Run: headless pygame with SDL's dummy video driver; simulated clock (each Clock.tick advances the game by its frame time, no real sleeping); random seed 0; keys injected as events and as key.get_pressed() state; no mouse input.
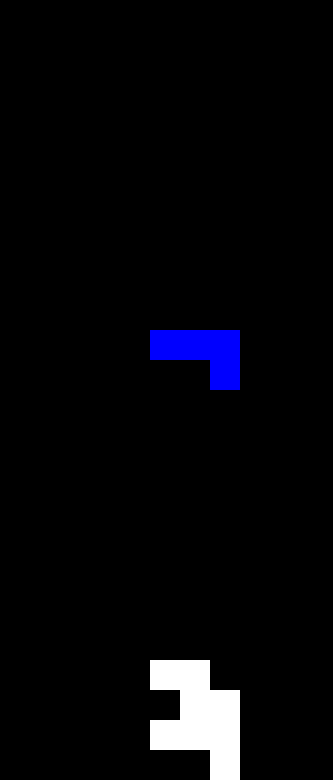
Frame 1 of 4 · flips 1–60 · no input
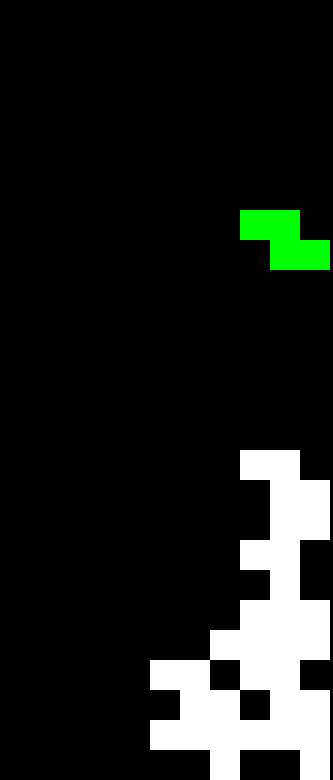
Frame 2 of 4 · flips 61–180 · tapped SPACE, RETURN · held RIGHT (→), D
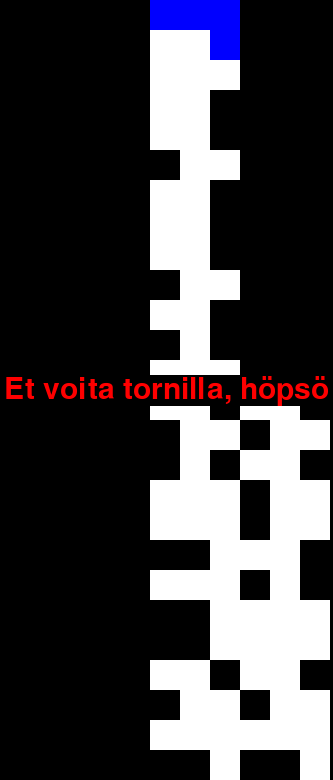
Frame 3 of 4 · flips 181–300 · held DOWN (↓), S
Frame 4 of 4 · flips 301–420 · held LEFT (←), A, UP (↑), W · screen unchanged from frame 3, image omitted

The pygame program that drew these frames:

import pygame
import random

# Colors
RED = (255, 0, 0)
BLACK = (0, 0, 0)
WHITE = (255, 255, 255)

# Tetriminojen värit
COLORS = {
    "I": (0, 255, 255),  # Cyan
    "O": (255, 255, 0),  # Yellow
    "T": (128, 0, 128),  # Purple
    "S": (0, 255, 0),  # Green
    "Z": (255, 0, 0),  # Red
    "L": (255, 165, 0),  # Orange
    "J": (0, 0, 255)  # Blue
}

# Tetriminojen muodot
SHAPES = {
    "I": [[1, 1, 1, 1]],  # I tetrimino
    "O": [[1, 1], [1, 1]],  # O tetrimino
    "T": [[0, 1, 0], [1, 1, 1]],  # T tetrimino
    "S": [[1, 1, 0], [0, 1, 1]],  # S tetrimino
    "Z": [[0, 1, 1], [1, 1, 0]],  # Z tetrimino
    "L": [[1, 1, 1], [1, 0, 0]],  # L tetrimino
    "J": [[1, 1, 1], [0, 0, 1]]  # J tetrimino
}

# Game variables
SCREEN_WIDTH = 333
SCREEN_HEIGHT = 780
GRID_SIZE = 30
fall_speed = 1.0  # Falling speed in seconds
clock = pygame.time.Clock()
speed = 10000  # Initial speed in milliseconds
speed_increase_interval = 10000  # Speed increase interval in milliseconds
last_speed_increase_time = pygame.time.get_ticks()
game_over = False

# Grid to store blocks
grid = [[0 for _ in range(SCREEN_WIDTH // GRID_SIZE)] for _ in range(SCREEN_HEIGHT // GRID_SIZE)]

# Initialize pygame
pygame.init()
screen = pygame.display.set_mode((SCREEN_WIDTH, SCREEN_HEIGHT))
pygame.display.set_caption("Tetris")
font = pygame.font.Font(None, 36)

def draw_grid():
    for x in range(0, SCREEN_WIDTH, GRID_SIZE):
        pygame.draw.line(screen, BLACK, (x, 0), (x, SCREEN_HEIGHT))
    for y in range(0, SCREEN_HEIGHT, GRID_SIZE):
        pygame.draw.line(screen, BLACK, (0, y), (SCREEN_WIDTH, y))

def draw_shape(shape, offset, shape_type):
    for y, row in enumerate(shape):
        for x, cell in enumerate(row):
            if cell:
                pygame.draw.rect(screen, COLORS[shape_type], pygame.Rect((offset[0] + x) * GRID_SIZE, (offset[1] + y) * GRID_SIZE, GRID_SIZE, GRID_SIZE))
              
def draw_grid_with_blocks():
    for y in range(len(grid)):
        for x in range(len(grid[y])):
            if grid[y][x]:
                pygame.draw.rect(screen, COLORS[grid[y][x]], pygame.Rect(x * GRID_SIZE, y * GRID_SIZE, GRID_SIZE, GRID_SIZE))

def draw_grid_with_blocks():
    for y in range(len(grid)):
        for x in range(len(grid[y])):
            if grid[y][x]:
                pygame.draw.rect(screen, WHITE, pygame.Rect(x * GRID_SIZE, y * GRID_SIZE, GRID_SIZE, GRID_SIZE))

def store_shape_in_grid(shape, offset):
    for y, row in enumerate(shape):
        for x, cell in enumerate(row):
            if cell:
                grid[offset[1] + y][offset[0] + x] = 1

def check_for_complete_lines():
    global grid
    new_grid = [row for row in grid if not all(row)]
    lines_cleared = len(grid) - len(new_grid)
    grid = [[0 for _ in range(SCREEN_WIDTH // GRID_SIZE)] for _ in range(lines_cleared)] + new_grid

def main():
    global speed, last_speed_increase_time, game_over
    running = True
    current_shape_type, current_shape = random.choice(list(SHAPES.items()))
    shape_pos = [5, 0]
    rotation_pressed = False  # Track rotation key press

    while running:
        screen.fill(BLACK)
        draw_grid()
        draw_grid_with_blocks()
        draw_shape(current_shape, shape_pos, current_shape_type)
        
        for event in pygame.event.get():
            if event.type == pygame.QUIT:
                running = False

        if game_over:
            font = pygame.font.Font(None, 45)  # Increase font size
            game_over_text = font.render("Et voita tornilla, höpsö", True, RED, BLACK)
            screen.blit(game_over_text, (SCREEN_WIDTH // 2 - game_over_text.get_width() // 2, SCREEN_HEIGHT // 2 - game_over_text.get_height() // 2))
        else:
            keys = pygame.key.get_pressed()
            if keys[pygame.K_LEFT] and shape_pos[0] > 0 and not any(grid[shape_pos[1] + y][shape_pos[0] - 1 + x] for y, row in enumerate(current_shape) for x, cell in enumerate(row) if cell):
                shape_pos[0] -= 1
            if keys[pygame.K_RIGHT] and shape_pos[0] + len(current_shape[0]) < SCREEN_WIDTH // GRID_SIZE and not any(grid[shape_pos[1] + y][shape_pos[0] + 1 + x] for y, row in enumerate(current_shape) for x, cell in enumerate(row) if cell):
                shape_pos[0] += 1
            if keys[pygame.K_UP]:
                    rotated_shape = list(zip(*current_shape[::-1]))  # Rotate shape
                    if shape_pos[0] + len(rotated_shape[0]) <= SCREEN_WIDTH // GRID_SIZE and shape_pos[1] + len(rotated_shape) <= SCREEN_HEIGHT // GRID_SIZE:
                        current_shape = rotated_shape
                    rotation_pressed = True
            else:
                rotation_pressed = False

            shape_pos[1] += 1
            if shape_pos[1] + len(current_shape) > SCREEN_HEIGHT // GRID_SIZE or any(grid[shape_pos[1] + y][shape_pos[0] + x] for y, row in enumerate(current_shape) for x, cell in enumerate(row) if cell):
                shape_pos[1] -= 1  # Move shape back up
                store_shape_in_grid(current_shape, shape_pos)
                check_for_complete_lines()
                shape_pos = [5, 0]
                current_shape_type, current_shape = random.choice(list(SHAPES.items()))
                if any(grid[0]):
                    game_over = True

            current_time = pygame.time.get_ticks()
            if current_time - last_speed_increase_time > speed_increase_interval:
                speed = max(50, speed - 50)  # Increase speed, minimum speed is 50ms
                last_speed_increase_time = current_time

        pygame.display.flip()  # Update the display
        clock.tick(10)

    pygame.quit()

if __name__ == "__main__":
    main()
